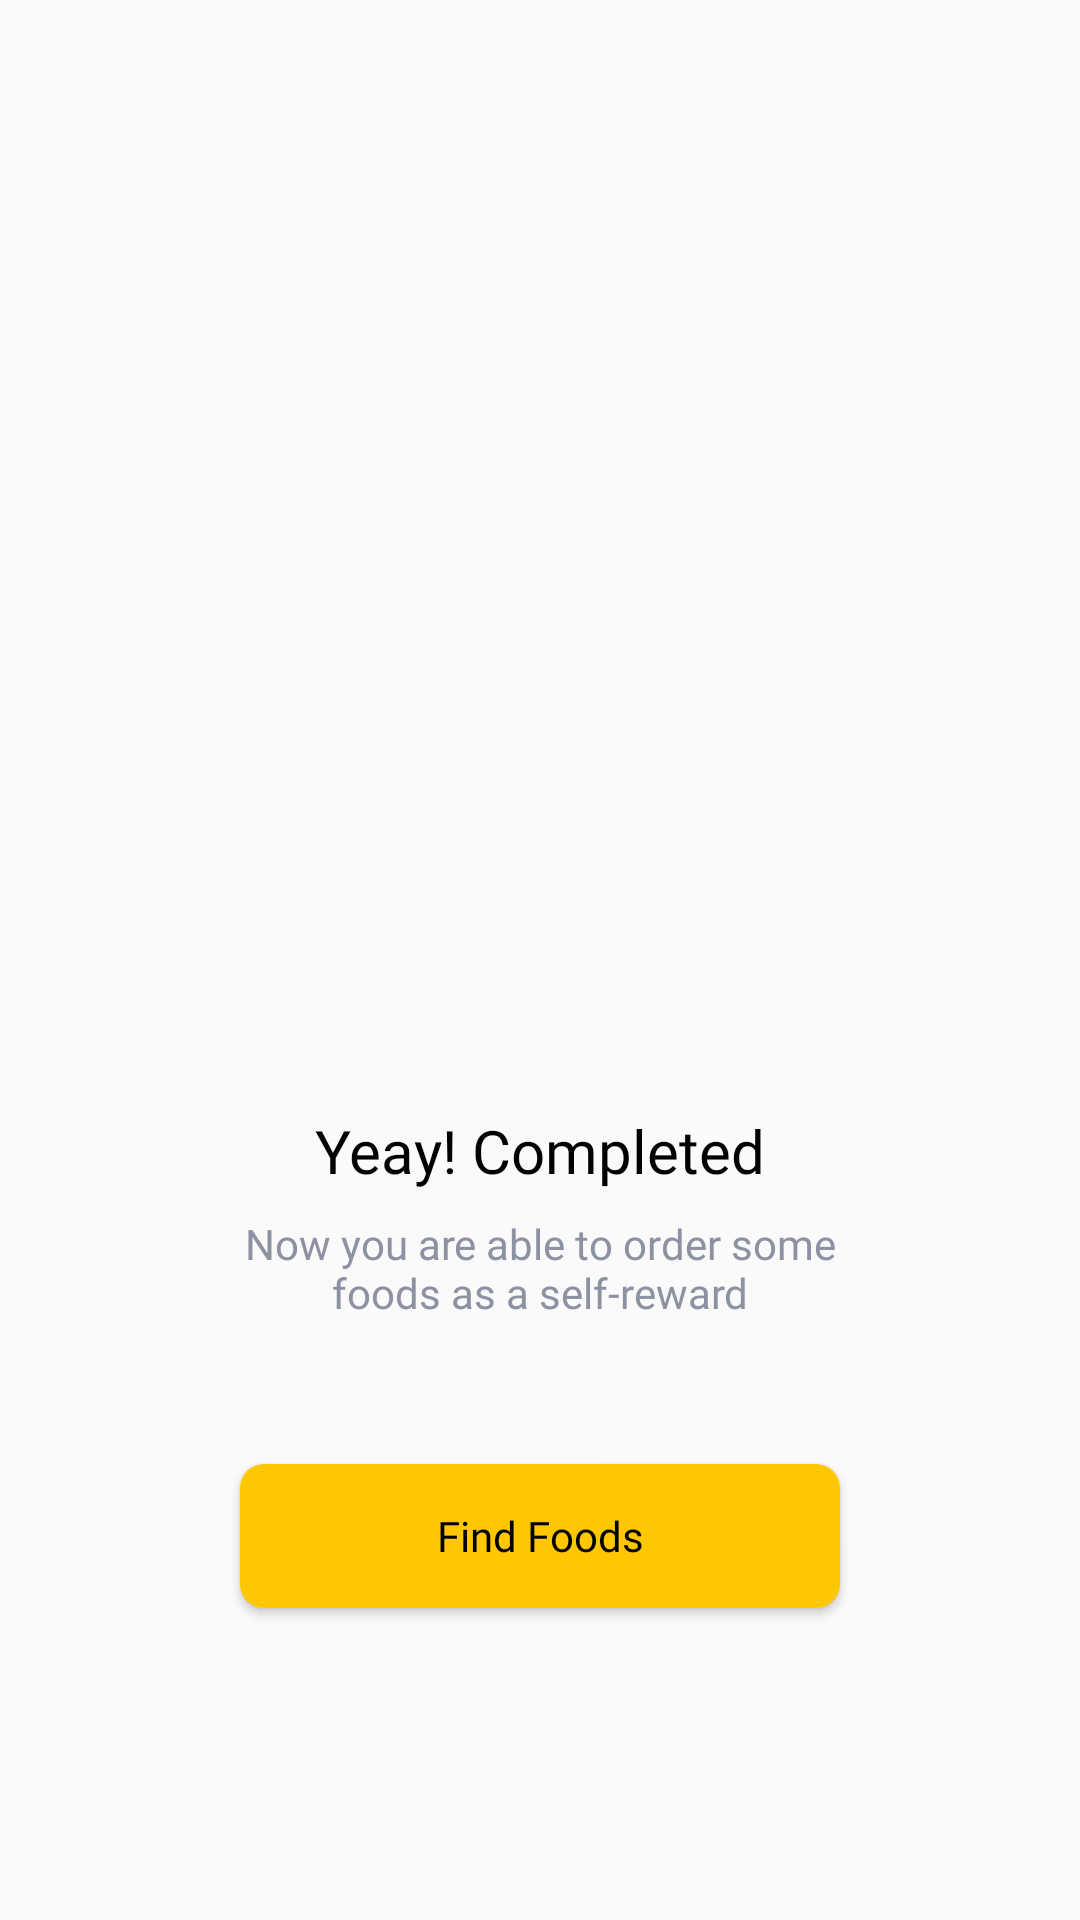

This screen was rendered from an Android layout file. Write that file and the resources it references.
<!-- AndroidManifest.xml: application theme Theme.Ngemeal.NoActionBar -->
<!-- res/layout/fragment_sign_up_success.xml -->
<?xml version="1.0" encoding="utf-8"?>
<androidx.constraintlayout.widget.ConstraintLayout xmlns:android="http://schemas.android.com/apk/res/android"
    xmlns:app="http://schemas.android.com/apk/res-auto"
    xmlns:tools="http://schemas.android.com/tools"
    android:layout_width="match_parent"
    android:layout_height="match_parent"
    tools:context=".ui.auth.signup.SignUpSuccessFragment">


    <ImageView
        android:id="@+id/iv_signup_success"
        android:layout_width="0dp"
        android:layout_height="250dp"
        android:layout_marginTop="80dp"
        android:contentDescription="sign up success"
        android:src="@drawable/iv_register_success"
        app:layout_constraintEnd_toEndOf="parent"
        app:layout_constraintHorizontal_bias="0.54"
        app:layout_constraintStart_toStartOf="parent"
        app:layout_constraintTop_toTopOf="parent" />

    <TextView
        android:id="@+id/tv_signup_success_title"
        style="@style/TextView.PoppinsNormal20spBlack"
        android:layout_width="wrap_content"
        android:layout_height="wrap_content"
        android:layout_marginTop="40dp"
        android:text="@string/signup_success_title"
        app:layout_constraintEnd_toEndOf="parent"
        app:layout_constraintStart_toStartOf="parent"
        app:layout_constraintTop_toBottomOf="@+id/iv_signup_success" />

    <TextView
        android:id="@+id/tv_signup_success_sub"
        style="@style/TextView.PoppinsLight14spGray"
        android:layout_width="0dp"
        android:layout_height="53dp"
        android:layout_marginStart="80dp"
        android:layout_marginTop="8dp"
        android:layout_marginEnd="80dp"
        android:text="@string/signup_success_sub"
        android:textAlignment="center"
        app:layout_constraintEnd_toEndOf="parent"
        app:layout_constraintStart_toStartOf="parent"
        app:layout_constraintTop_toBottomOf="@+id/tv_signup_success_title" />

    <Button
        android:id="@+id/btn_find_food"
        style="@style/Button.Primary"
        android:layout_width="200dp"
        android:layout_height="wrap_content"
        android:layout_marginTop="30dp"
        android:text="Find Foods"
        android:textAllCaps="false"
        app:layout_constraintEnd_toEndOf="@+id/tv_signup_success_sub"
        app:layout_constraintStart_toStartOf="@+id/tv_signup_success_sub"
        app:layout_constraintTop_toBottomOf="@+id/tv_signup_success_sub" />

</androidx.constraintlayout.widget.ConstraintLayout>
<!-- resources referenced by this layout -->
<resources>
  <string name="signup_success_sub">Now you are able to order some foods as a self-reward</string>
  <string name="signup_success_title">Yeay! Completed</string>
  <style name="Button.Primary">
          <item name="android:fontFamily">@font/poppins_medium</item>
          <item name="android:textColor">@color/black</item>
          <item name="android:textSize">14sp</item>
          <item name="android:background">@drawable/shape_retangle_solid_8_yellow</item>
      </style>
  <style name="TextView.PoppinsLight14spGray">
          <item name="android:fontFamily">@font/poppins_light</item>
          <item name="android:textColor">@color/gray</item>
          <item name="android:textSize">14sp</item>
      </style>
  <style name="TextView.PoppinsNormal20spBlack">
          <item name="android:fontFamily">@font/poppins</item>
          <item name="android:textColor">@color/black</item>
          <item name="android:textSize">20sp</item>
      </style>
  <style name="Theme.Ngemeal.NoActionBar" parent="Theme.AppCompat.DayNight.NoActionBar">
          <item name="colorPrimary">@color/yellow_accent</item>
          <item name="colorPrimaryVariant">@color/purple_700</item>
          <item name="colorOnPrimary">@color/white</item>
          
          <item name="colorSecondary">@color/teal_200</item>
          <item name="colorSecondaryVariant">@color/teal_700</item>
          <item name="colorOnSecondary">@color/black</item>
      </style>
  <color name="black">#020202</color>
  <!-- drawable shape_retangle_solid_8_yellow (drawable) -->
  <?xml version="1.0" encoding="utf-8"?>
  <shape xmlns:android="http://schemas.android.com/apk/res/android" android:shape="rectangle">
      <solid android:color="@color/yellow_accent" />
      <corners android:radius="8dp"/>
  </shape>
  <color name="gray">#8D92A3</color>
  <color name="yellow_accent">#FFC700</color>
  <color name="purple_700">#FF3700B3</color>
  <color name="white">#FFFFFFFF</color>
  <color name="teal_200">#FF03DAC5</color>
  <color name="teal_700">#FF018786</color>
</resources>
